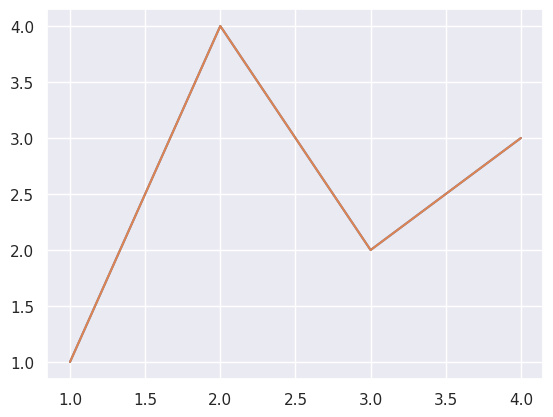
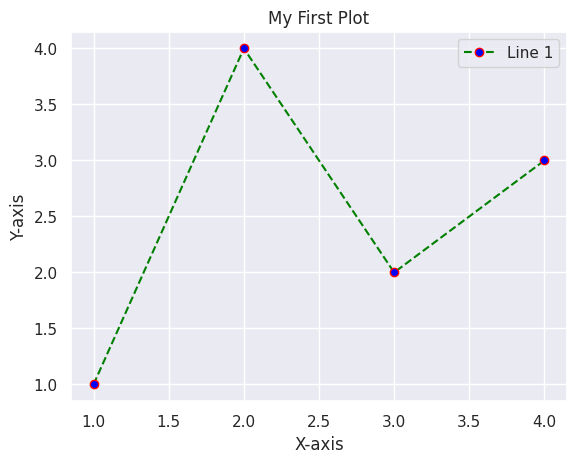
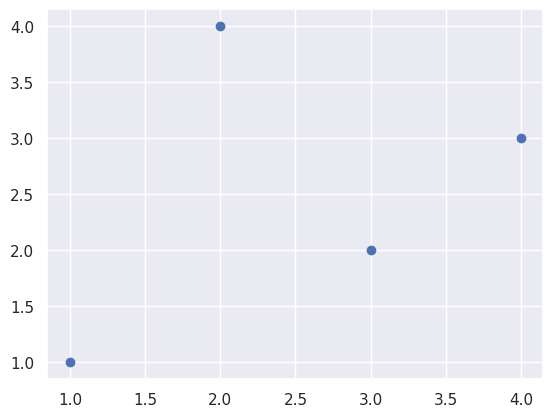
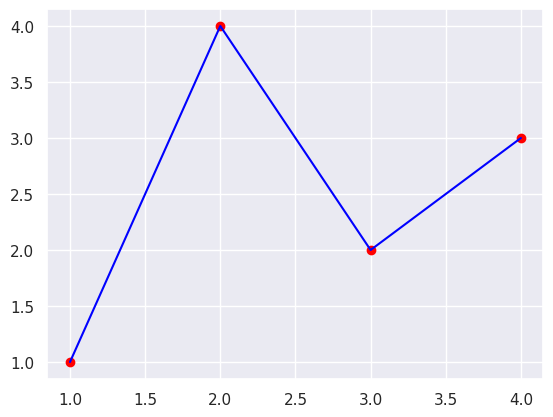
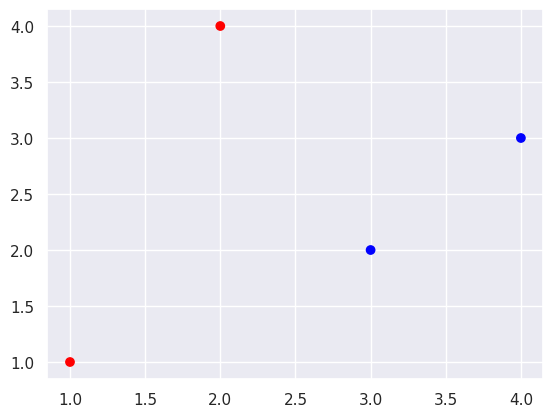
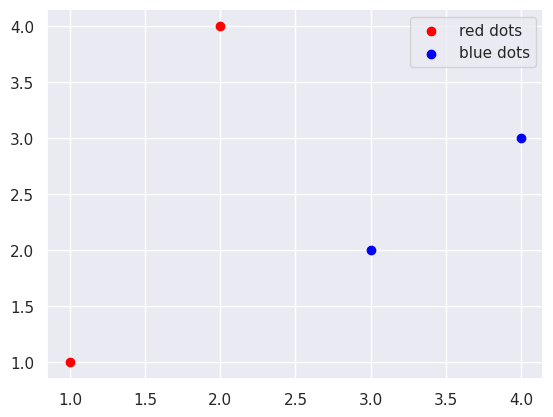
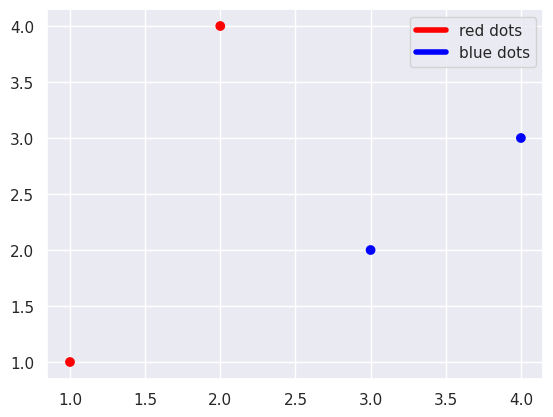
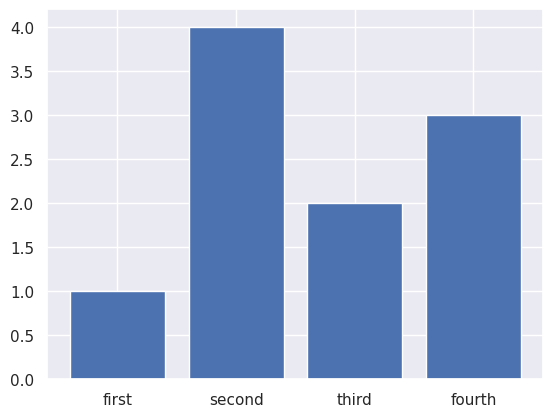
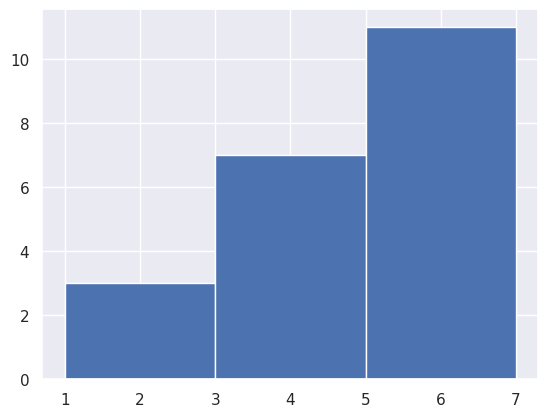
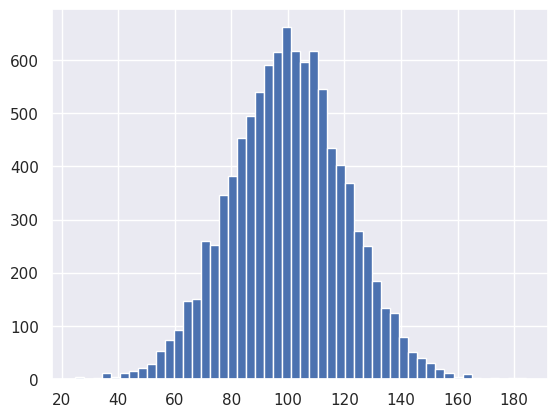
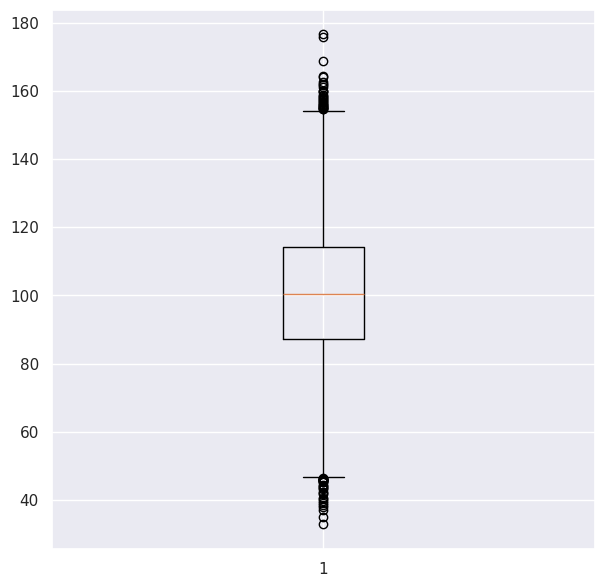
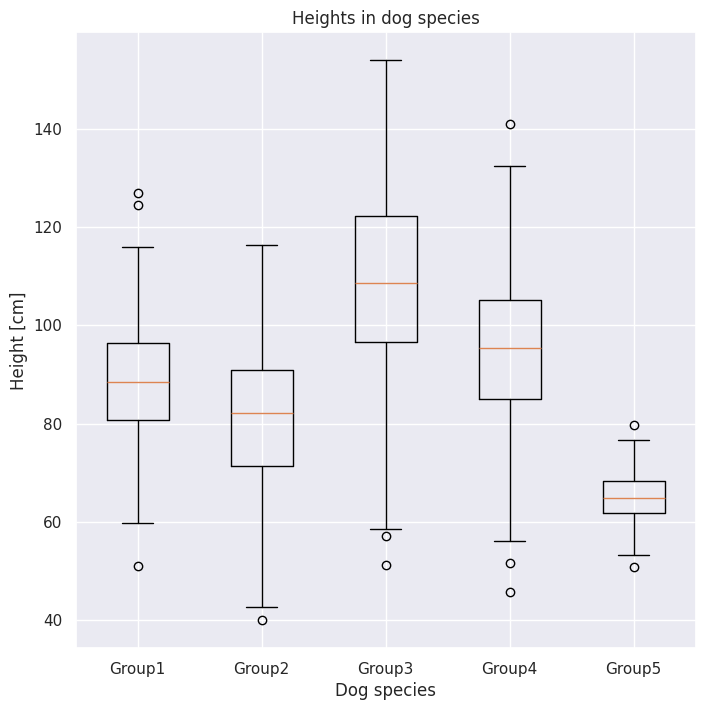
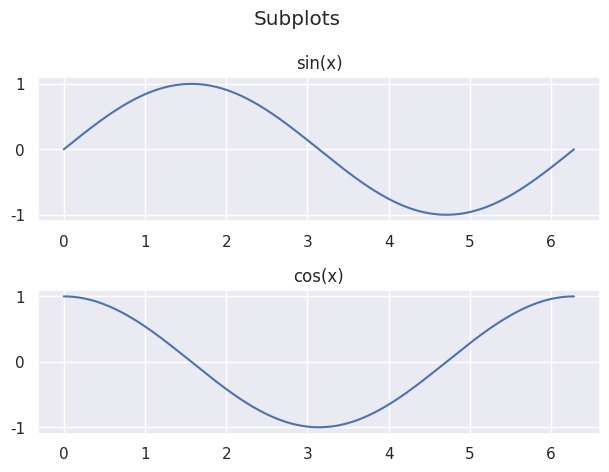
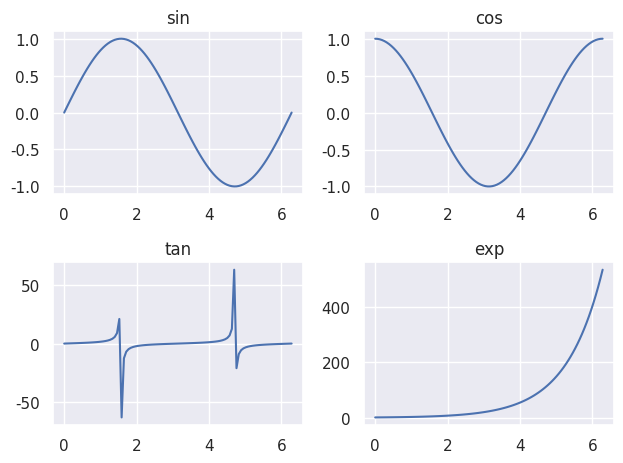
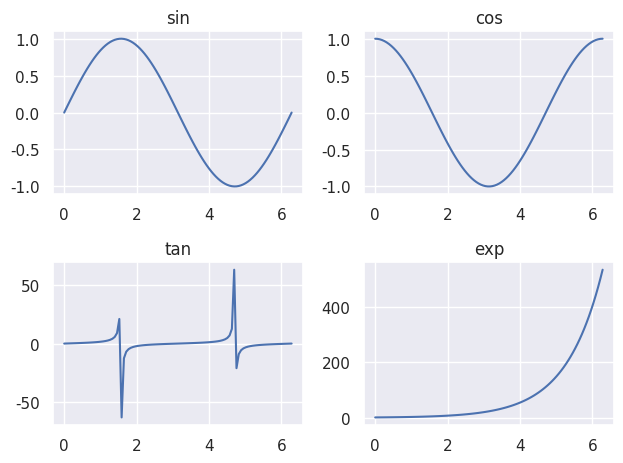

Generate these figures, in order, with matplotlib:
import numpy as np

import matplotlib.pyplot as plt
import seaborn as sns

sns.set_theme()

# Basic Plot
plt.figure()

plt.plot([1, 2, 3, 4], [1, 4, 2, 3])

plt.show()

plt.plot([1, 2, 3, 4], [1, 4, 2, 3])

# Customizing Plot
plt.figure()
plt.plot(
    [1, 2, 3, 4], 
    [1, 4, 2, 3], 
    color='green', 
    linestyle='--',
    marker='o',
    markerfacecolor='blue',
    markeredgecolor = 'red',
    label='Line 1'
)
plt.title('My First Plot')
plt.xlabel('X-axis')
plt.ylabel('Y-axis')
plt.legend()
plt.show()


# Scatter Plot
plt.figure()
plt.scatter(x = [1, 2, 3, 4], y = [1, 4, 2, 3])
plt.show()

# Scatter Plot
plt.figure()
plt.scatter(x = [1, 2, 3, 4], y = [1, 4, 2, 3], color='red')
plt.plot([1, 2, 3, 4], [1, 4, 2, 3], color='blue')
plt.show()

# Scatter Plot
plt.figure()
plt.scatter(
    x = [1, 2, 3, 4], 
    y = [1, 4, 2, 3], 
    c=['red', 'red', 'blue', 'blue']
)
plt.show()

# Scatter Plot
plt.figure()

plt.scatter(
    x = [1, 2], 
    y = [1, 4], 
    color='red',
    label='red dots'
)

plt.scatter(
    x = [3, 4], 
    y = [2, 3], 
    color='blue',
    label='blue dots'
)
plt.legend()
plt.show()

from matplotlib.lines import Line2D

custom_lines = [
        Line2D([], [], color='red', lw=4),
        Line2D([], [], color='blue', lw=4)
    ]

# Scatter Plot
plt.figure()
plt.scatter(
    x = [1, 2, 3, 4], 
    y = [1, 4, 2, 3], 
    c=['red', 'red', 'blue', 'blue']
)

plt.legend(custom_lines, ['red dots', 'blue dots'])
plt.show()

# Bar Chart
plt.figure()
plt.bar(
    x=['first', 'second', 'third', 'fourth'], 
    height=[1, 4, 2, 3]
)
plt.show()

x = [1, 2, 2, 3, 3, 3, 4, 4, 4, 4, 5, 5 ,5, 5, 6, 6, 6, 6, 7, 7, 7]

# Histogram
plt.figure()
plt.hist(x=x, bins=3)
plt.show()

data = np.random.normal(100, 20, 10000)

# Histogram
plt.figure()
plt.hist(x = data, bins=50)
plt.show()

# Boxplot
data = np.random.normal(100, 20, 10000)

fig = plt.figure(figsize =(7, 7))

_ = plt.boxplot(data)

# Multiple boxplots
data_1 = np.random.normal(90, 12, 300) 
data_2 = np.random.normal(80, 15, 300) 
data_3 = np.random.normal(110, 20, 300) 
data_4 = np.random.normal(95, 16, 300) 
data_5 = np.random.normal(65, 5, 300)
data = [data_1, data_2, data_3, data_4, data_5]

fig = plt.figure(figsize =(8, 8))

_ = plt.boxplot(
    x=data,
    labels=['Group1','Group2','Group3','Group4','Group5']
)
plt.xlabel('Dog species')
plt.ylabel('Height [cm]')
plt.title('Heights in dog species')
plt.show()

# Create an array of x values from 0 to 2π to use in our plot
x = np.linspace(0, 2 * np.pi, 400)

# Create two subplots
fig, axs = plt.subplots(2)

# Create a plot of sin(x) on the first subplot
axs[0].plot(x, np.sin(x))
axs[0].set_title('sin(x)')

# Create a plot of cos(x) on the second subplot
axs[1].plot(x, np.cos(x))
axs[1].set_title('cos(x)')

# Display the figure with its subplots
plt.suptitle('Subplots') 
plt.tight_layout()
plt.show()

# Create a simple array of x values
x = np.linspace(0, 2 * np.pi, 100)

# Create a 2x2 grid of subplots
fig, axs = plt.subplots(2, 2)

# Create an array of functions and their titles
functions = [[np.sin, np.cos], [np.tan, np.exp]]
titles = [['sin', 'cos'], ['tan', 'exp']]

# Use a for loop over i (rows) and j (columns)
for i in range(2):
    for j in range(2):
        # The function and title for this subplot
        f = functions[i][j]
        title = titles[i][j]

        # Calculate the y values for this function
        y = f(x)

        # Create the plot for this subplot
        axs[i, j].plot(x, y)
        axs[i, j].set_title(title)

# Make sure everything fits nicely
plt.tight_layout()
plt.show()


import matplotlib.pyplot as plt
import numpy as np

# Create a simple array of x values
x = np.linspace(0, 2 * np.pi, 100)

# Create a 2x2 grid of subplots
fig, axs = plt.subplots(2, 2)

# Flatten the array of axes
axs = axs.flatten()

# Create an array of functions and their titles
functions = [np.sin, np.cos, np.tan, np.exp]
titles = ['sin', 'cos', 'tan', 'exp']

# Use a single loop over the axes
for i in range(4):
    # The function and title for this subplot
    f = functions[i]
    title = titles[i]

    # Calculate the y values for this function
    y = f(x)

    # Create the plot for this subplot
    axs[i].plot(x, y)
    axs[i].set_title(title)

# Make sure everything fits nicely
plt.tight_layout()
plt.show()
